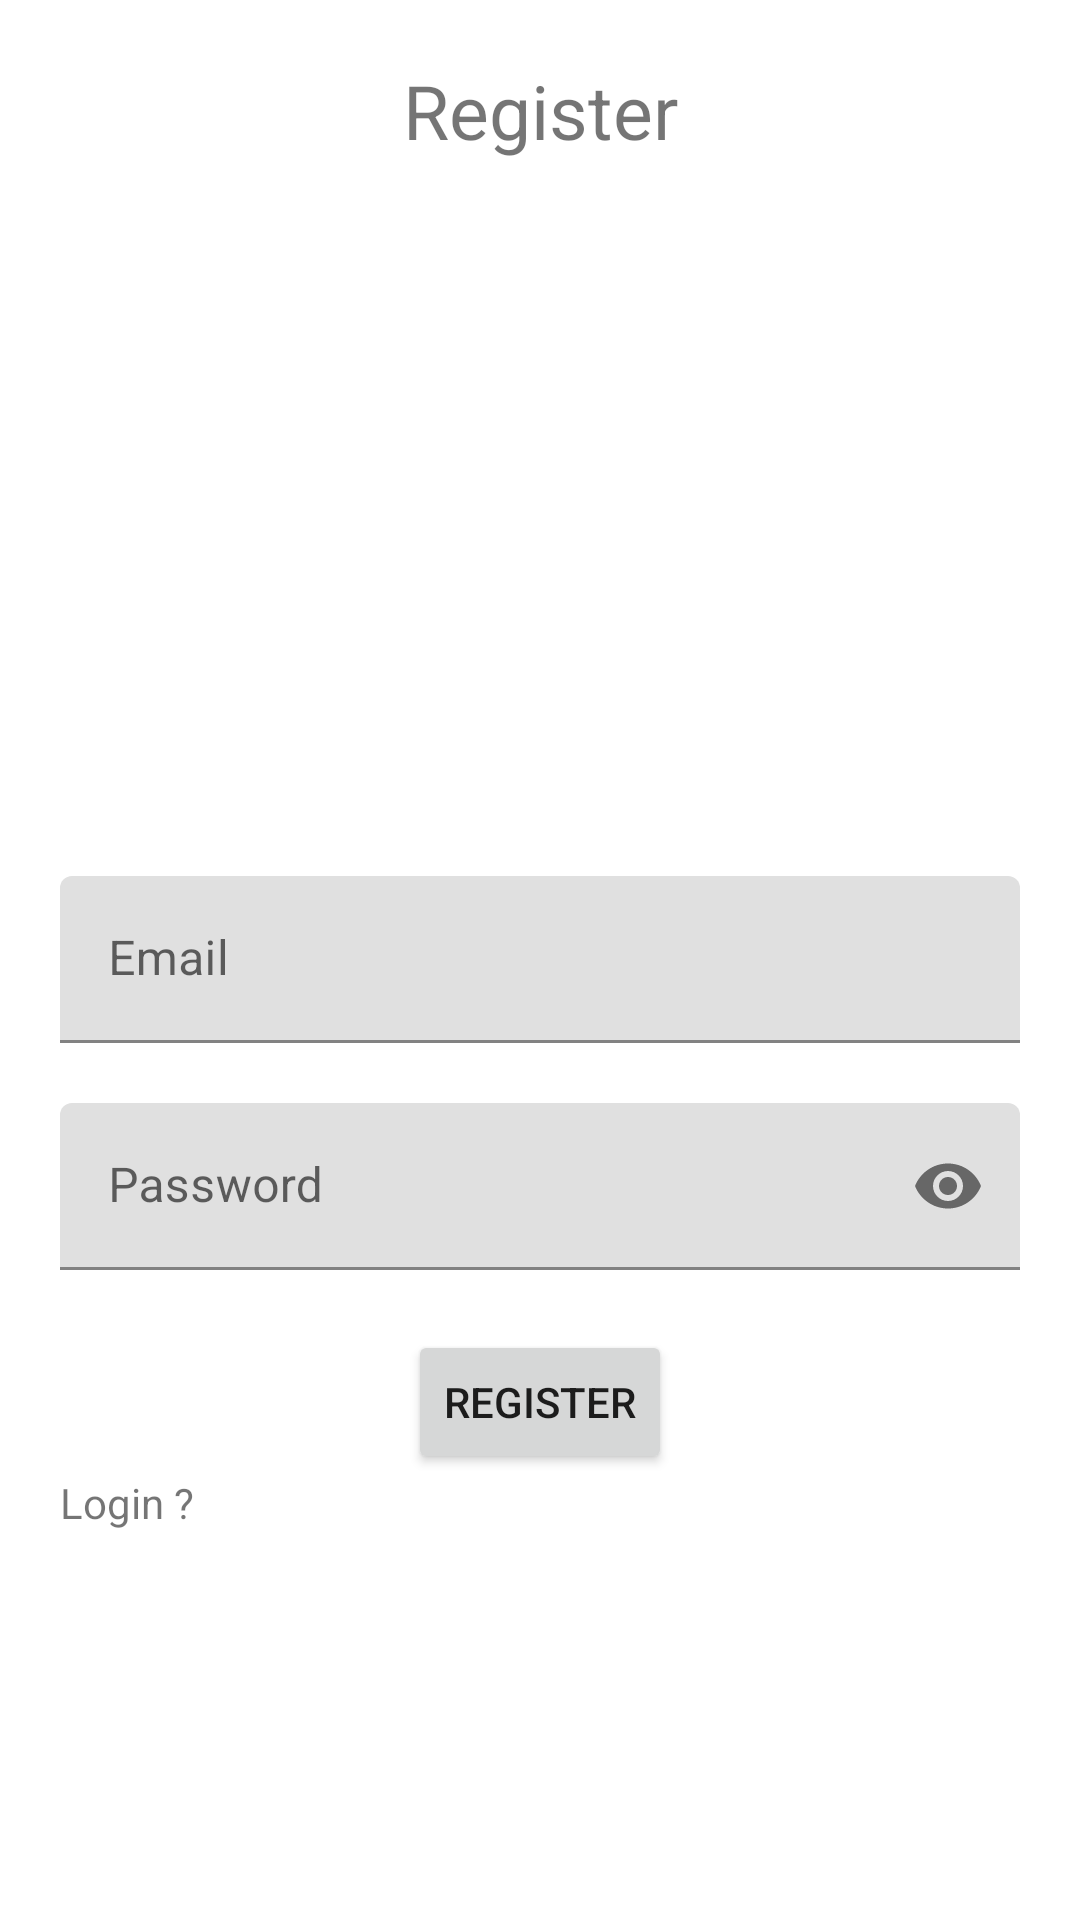

Write the Android layout XML for this screen, with the resource values it uses.
<!-- AndroidManifest.xml: application theme Theme.EasyExchangeTrialFeatures -->
<!-- res/layout/activity_register.xml -->
<?xml version="1.0" encoding="utf-8"?>
<RelativeLayout xmlns:android="http://schemas.android.com/apk/res/android"
    xmlns:app="http://schemas.android.com/apk/res-auto"
    xmlns:tools="http://schemas.android.com/tools"
    android:layout_width="match_parent"
    android:layout_height="match_parent"
    android:padding="20dp"
    tools:context=".RegisterAndLogin.RegisterActivity">

    <TextView
        android:layout_width="match_parent"
        android:layout_height="wrap_content"
        android:textAlignment="center"
        android:text="Register"
        android:textSize="25sp"
        />

    <com.google.android.material.textfield.TextInputLayout
        android:layout_width="match_parent"
        android:layout_height="wrap_content"
        android:layout_centerVertical="true"
        android:id="@+id/emailTIL"
        android:layout_centerHorizontal="true">
        <EditText
            android:id="@+id/emailEnt"
            android:layout_width="match_parent"
            android:layout_height="wrap_content"
            android:inputType="textEmailAddress"
            android:hint="Email"/>



    </com.google.android.material.textfield.TextInputLayout>

    <com.google.android.material.textfield.TextInputLayout
        android:layout_width="match_parent"
        android:layout_height="wrap_content"
        android:layout_centerVertical="true"
        android:id="@+id/passwordTIL"
        android:layout_below="@id/emailTIL"
        android:layout_marginTop="20dp"
        app:passwordToggleEnabled="true"
        android:layout_centerHorizontal="true">

        <EditText
            android:layout_width="match_parent"
            android:layout_height="wrap_content"
            android:inputType="textPassword"
            android:hint="Password"
            android:id="@+id/passwordEnt"/>


    </com.google.android.material.textfield.TextInputLayout>

    <Button
        android:layout_width="wrap_content"
        android:layout_height="wrap_content"
        android:text="Register"
        android:layout_below="@id/passwordTIL"
        android:layout_centerHorizontal="true"
        android:layout_marginTop="20dp"
        android:id="@+id/register_button"/>

    
    <TextView
        android:id="@+id/have_account_TV"
        android:layout_width="match_parent"
        android:layout_height="wrap_content"
        android:text="Login ?"
        android:layout_below="@id/register_button"
        android:layout_centerHorizontal="true"
        />




</RelativeLayout>
<!-- resources referenced by this layout -->
<resources>
  <style name="Theme.EasyExchangeTrialFeatures" parent="Theme.MaterialComponents.DayNight.DarkActionBar">
          
          <item name="colorPrimary">@color/purple_500</item>
          <item name="colorPrimaryVariant">@color/purple_700</item>
          <item name="colorOnPrimary">@color/white</item>
          
          <item name="colorSecondary">@color/teal_200</item>
          <item name="colorSecondaryVariant">@color/teal_700</item>
          <item name="colorOnSecondary">@color/black</item>
          
          <item name="android:statusBarColor" tools:targetApi="l">?attr/colorPrimaryVariant</item>
          
      </style>
  <!-- not gathered from this repository: default colours our renderer supplied (Android Studio template values) -->
  <color name="purple_500">#FF6200EE</color>
  <color name="purple_700">#FF3700B3</color>
  <color name="teal_200">#FF03DAC5</color>
  <color name="teal_700">#FF018786</color>
  <color name="black">#FF000000</color>
  <color name="white">#FFFFFFFF</color>
</resources>
